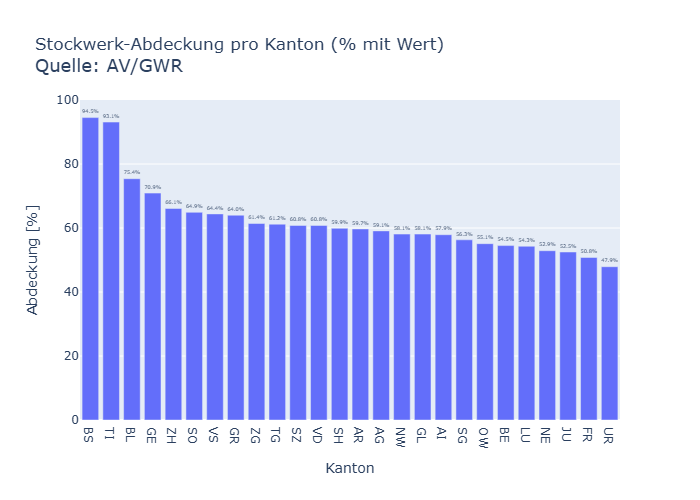

Source data for this figure (header and first rows):
canton, Mit Stockwerk, Ohne Stockwerk, Total, % Mit Stockwerk
BS, 30463, 1784, 32247, 94.5
TI, 183270, 13565, 196835, 93.1
BL, 97561, 31833, 129394, 75.4
GE, 62044, 25477, 87521, 70.9
ZH, 263748, 135368, 399116, 66.1
SO, 75717, 40938, 116655, 64.9
VS, 134819, 74669, 209488, 64.4
GR, 84582, 47551, 132133, 64.0
ZG, 18620, 11685, 30305, 61.4
TG, 75746, 48028, 123774, 61.2
SZ, 37796, 24351, 62147, 60.8
VD, 153258, 98675, 251933, 60.8
SH, 21230, 14222, 35452, 59.9
AR, 17589, 11892, 29481, 59.7
AG, 169884, 117336, 287220, 59.1
NW, 9525, 6858, 16383, 58.1
GL, 16566, 11940, 28506, 58.1
AI, 6018, 4377, 10395, 57.9
SG, 125879, 97881, 223760, 56.3
OW, 11886, 9669, 21555, 55.1
BE, 259565, 217125, 476690, 54.5
LU, 79115, 66622, 145737, 54.3
NE, 33972, 30304, 64276, 52.9
JU, 27784, 25147, 52931, 52.5
FR, 82150, 79572, 161722, 50.8
UR, 11338, 12337, 23675, 47.9
